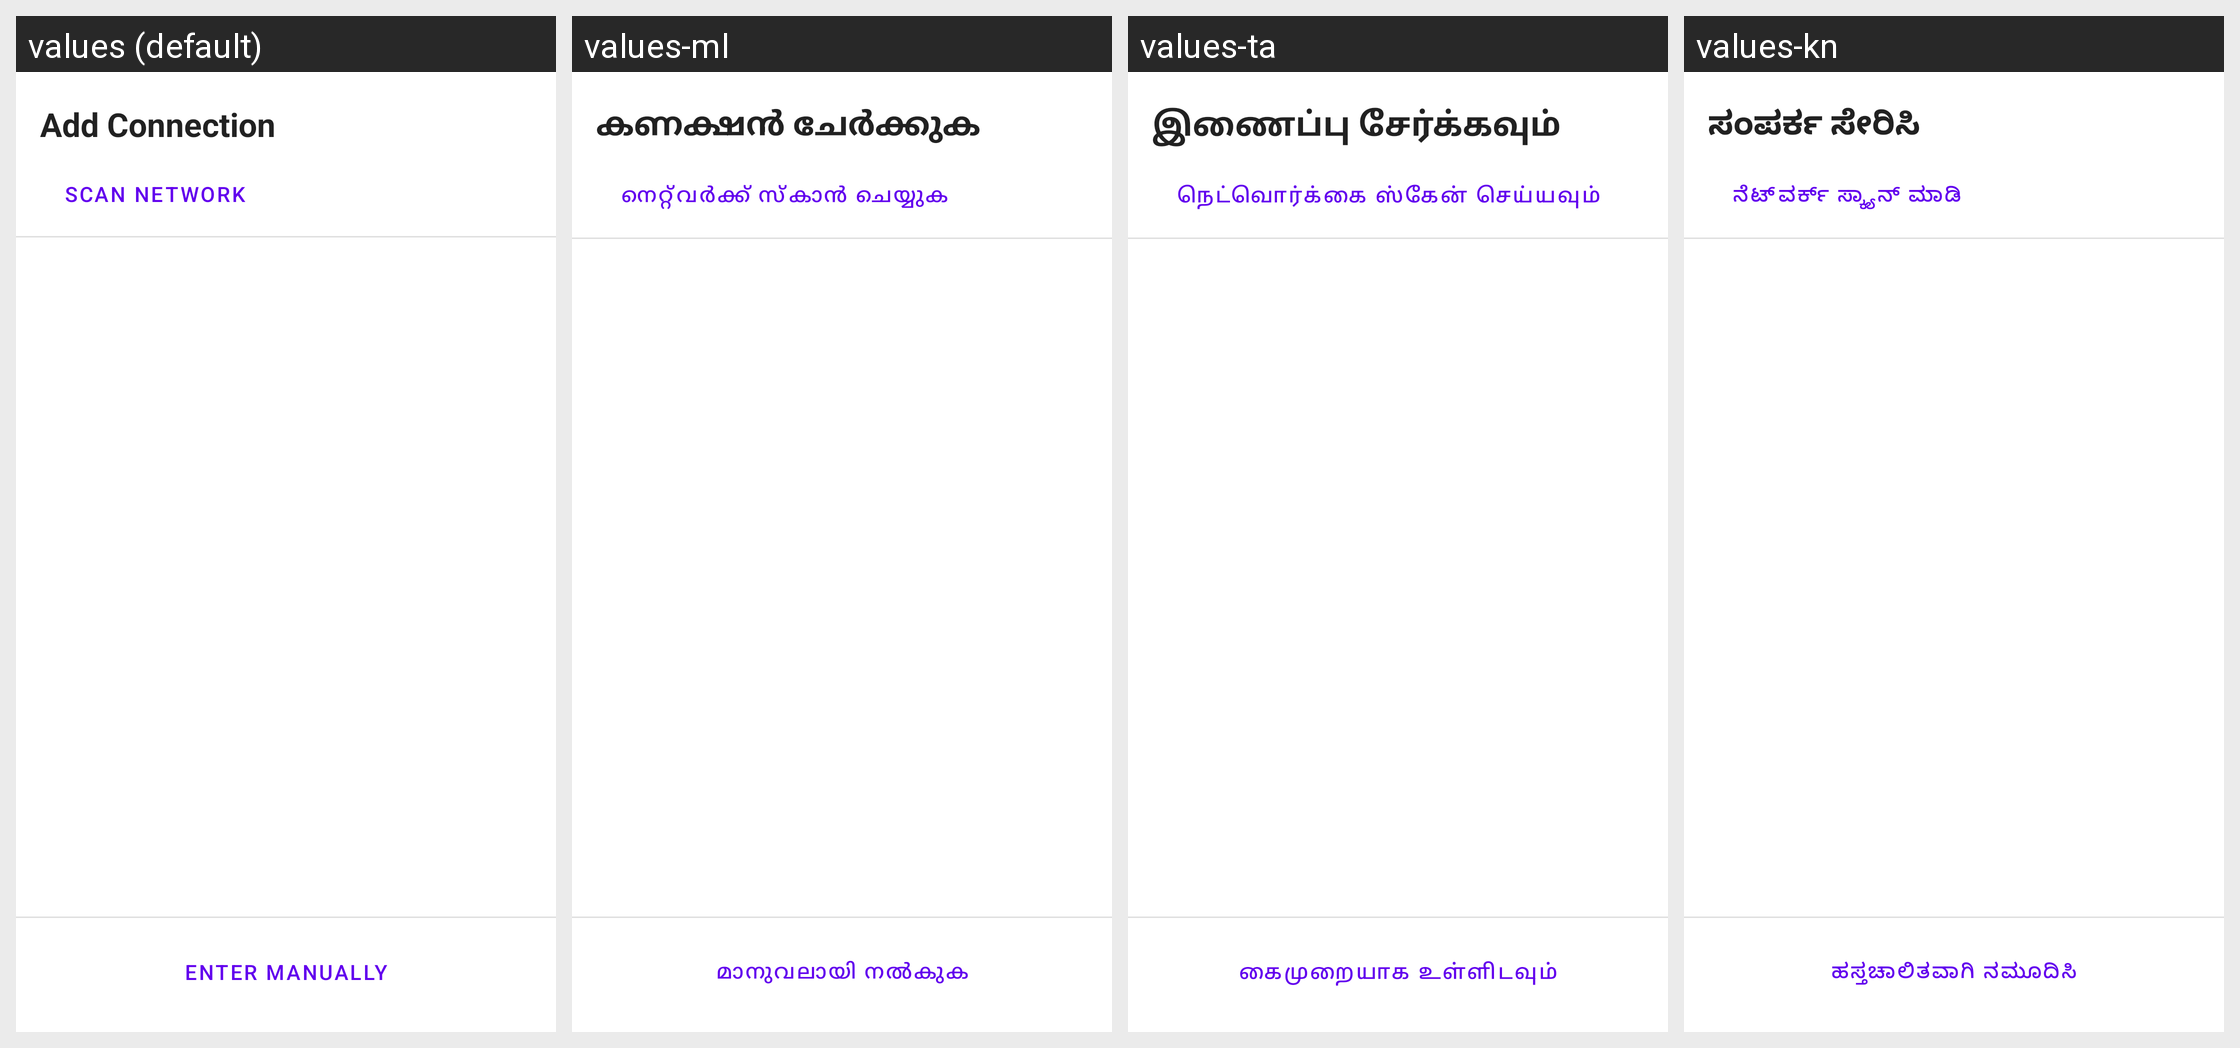

Here is an Android app screen in its default locale and in the app's own translations. Write out the translated-string differences for the strings that appear on this screen.
Android screen res/layout/discovery_bottom_sheet.xml rendered under 4 locales, left to right: values (default), values-ml, values-ta, values-kn. Device: Nexus 5 (rendered at 1080×1920; each locale shown at half size, 540×960, under a caption strip naming it); theme Theme.MaterialComponents.DayNight.NoActionBar.
Other locales in the repository, not shown: values-af, values-ar, values-bg, values-bn, values-ca, values-cs, values-cy, values-da, values-de, values-el, values-es, values-et, values-fa, values-fi, values-fil, values-fr, values-gu, values-hi, values-hr, values-hu, values-in, values-is, values-it, values-iw, values-ja, values-ko, values-mr, values-ms, values-nb, values-ne, values-nl, values-pl, values-pt, values-pt-rBR, values-ro, values-ru, values-sk, values-sr, values-sv, values-sw, values-te, values-th, values-tr, values-uk, values-ur, values-vi, values-zh-rCN, values-zh-rTW, values-zu.
Strings drawn on this screen, with the default value and each locale's value (text and hints the layout hard-codes, and strings that could not be matched under every locale, appear in the picture but are not listed):

discovery_title
  values: Add Connection
  values-ml: കണക്ഷൻ ചേർക്കുക
  values-ta: இணைப்பு சேர்க்கவும்
  values-kn: ಸಂಪರ್ಕ ಸೇರಿಸಿ

discovery_scan_network
  values: Scan network
  values-ml: നെറ്റ്‌വർക്ക് സ്‌കാൻ ചെയ്യുക
  values-ta: நெட்வொர்க்கை ஸ்கேன் செய்யவும்
  values-kn: ನೆಟ್‌ವರ್ಕ್ ಸ್ಕ್ಯಾನ್ ಮಾಡಿ

discovery_enter_manually
  values: Enter manually
  values-ml: മാനുവലായി നൽകുക
  values-ta: கைமுறையாக உள்ளிடவும்
  values-kn: ಹಸ್ತಚಾಲಿತವಾಗಿ ನಮೂದಿಸಿ
